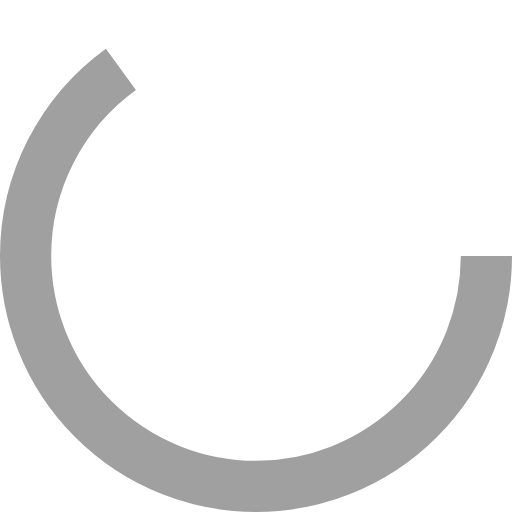
t = 0.00 s
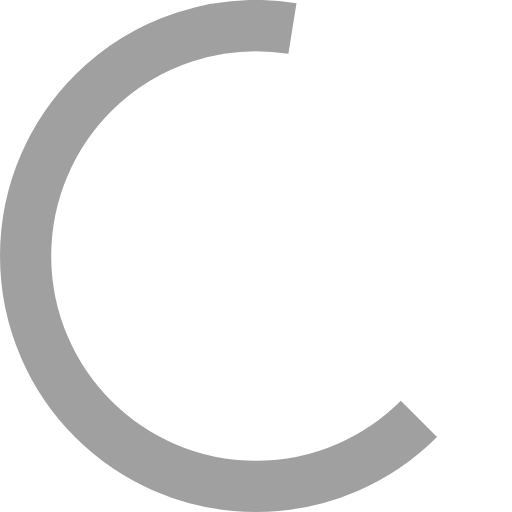
t = 0.13 s
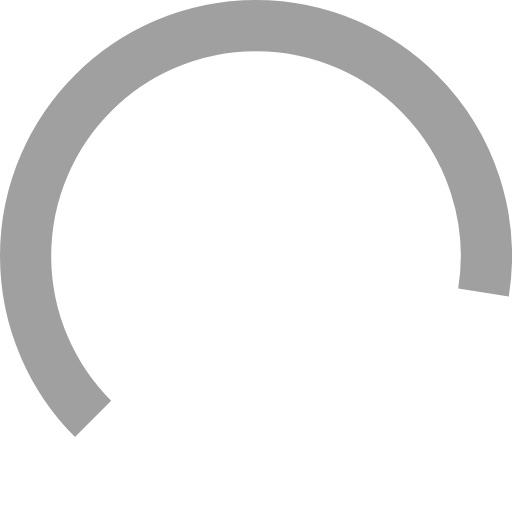
t = 0.38 s
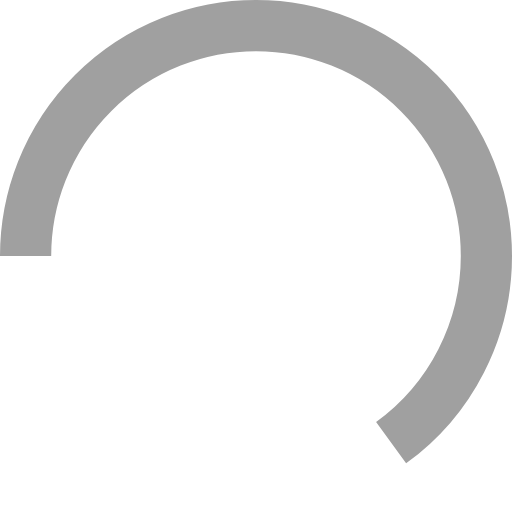
t = 0.50 s
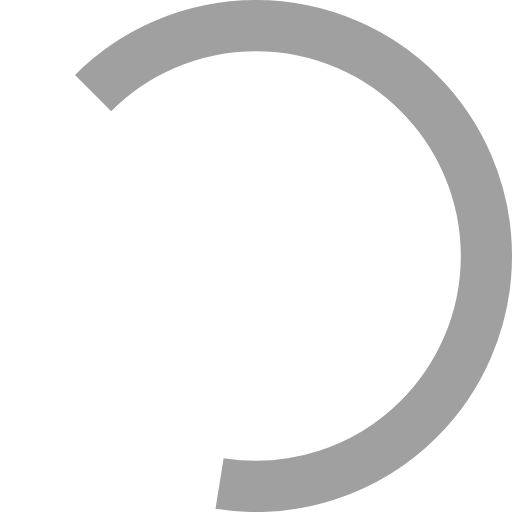
t = 0.63 s
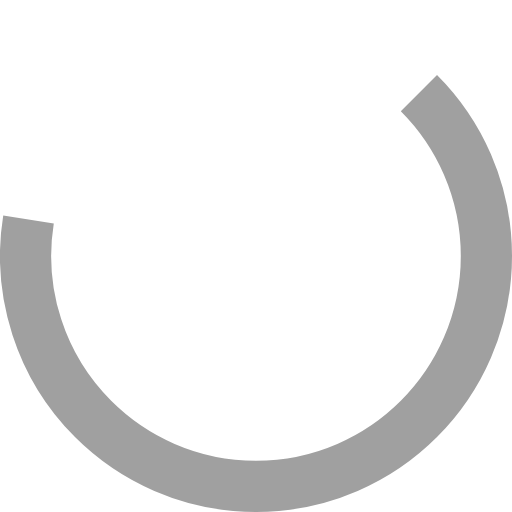
t = 0.88 s

The animated SVG that drew these frames (rendered in a browser with its animation timeline set to each time). Animation: 1 SMIL element (animateTransform=1); one cycle of 1.00 s, repeats indefinitely.

<?xml version="1.0" encoding="utf-8"?><svg width='14px' height='14px' xmlns="http://www.w3.org/2000/svg" viewBox="0 0 100 100" preserveAspectRatio="xMidYMid" class="uil-ring"><rect x="0" y="0" width="100" height="100" fill="none" class="bk"></rect><circle cx="50" cy="50" r="45" stroke-dasharray="183.7831702350029 98.96016858807849" stroke="#a0a0a0" fill="none" stroke-width="10"><animateTransform attributeName="transform" type="rotate" values="0 50 50;180 50 50;360 50 50;" keyTimes="0;0.5;1" dur="1s" repeatCount="indefinite" begin="0s"></animateTransform></circle></svg>
